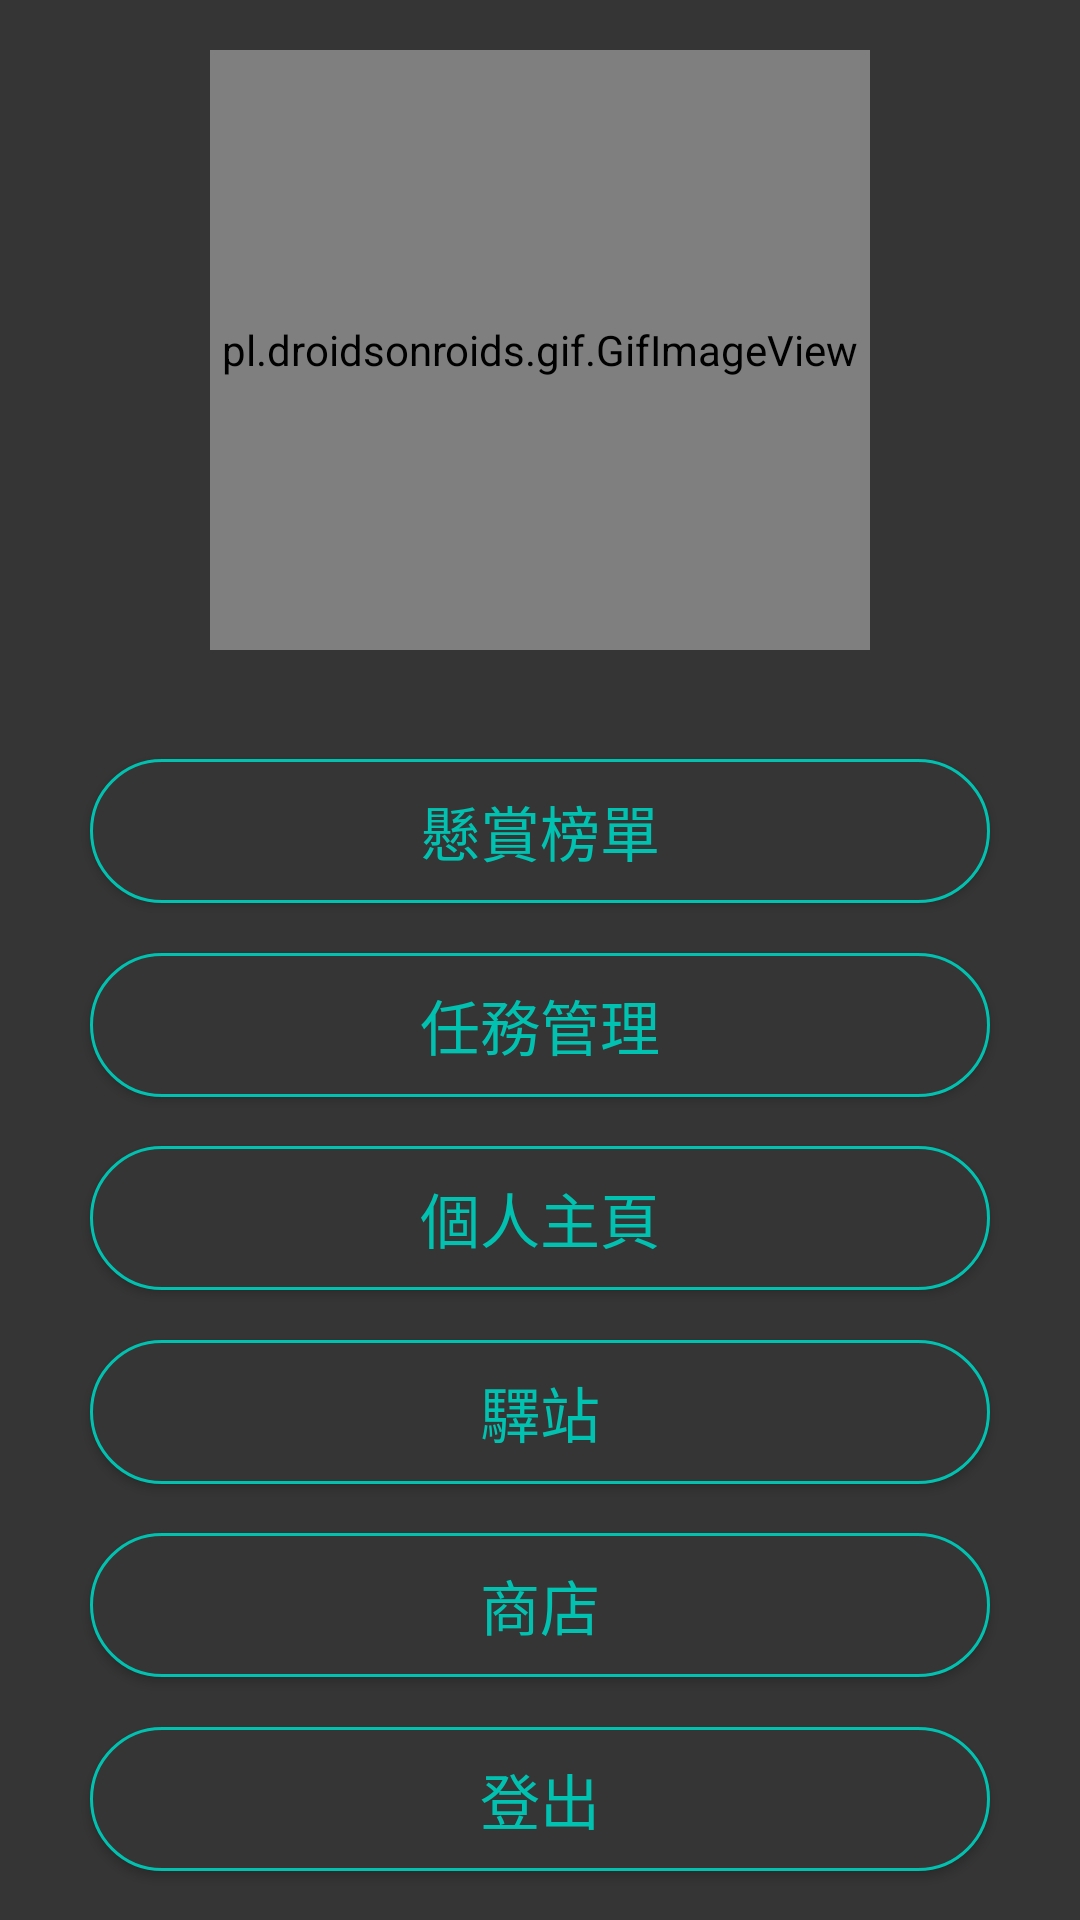

Layout XML and referenced resources for this Android screen:
<!-- AndroidManifest.xml: application theme AppTheme -->
<!-- res/layout/activity_home.xml -->
<?xml version="1.0" encoding="utf-8"?>
<androidx.constraintlayout.widget.ConstraintLayout xmlns:android="http://schemas.android.com/apk/res/android"
    xmlns:app="http://schemas.android.com/apk/res-auto"
    xmlns:tools="http://schemas.android.com/tools"
    android:layout_width="match_parent"
    android:layout_height="match_parent"
    tools:context=".home.HomeActivity"
    android:background="@color/mainBackground">


    <pl.droidsonroids.gif.GifImageView
        android:id="@+id/image"
        android:layout_width="220dp"
        android:layout_height="200dp"
        android:src="@drawable/flag_anima"

        android:layout_marginBottom="20dp"
        app:layout_constraintEnd_toEndOf="parent"
        app:layout_constraintStart_toStartOf="parent"
        app:layout_constraintBottom_toTopOf="@+id/btn_reward_activity"
        app:layout_constraintTop_toTopOf="parent" />

    <Button
        android:id="@+id/btn_reward_activity"
        android:layout_width="300dp"
        android:layout_height="wrap_content"
        android:background="@drawable/shape_button"
        android:textColor="@color/buttonText"
        android:text="懸賞榜單"
        android:textSize="20dp"

        app:layout_constraintStart_toStartOf="parent"
        app:layout_constraintTop_toBottomOf="@+id/image"
        app:layout_constraintBottom_toTopOf="@+id/btn_history"
        app:layout_constraintEnd_toEndOf="parent"/>

    <Button
        android:id="@+id/btn_history"
        android:layout_width="300dp"
        android:layout_height="wrap_content"
        android:background="@drawable/shape_button"
        android:textColor="@color/buttonText"
        android:text="任務管理"
        android:textSize="20dp"

        app:layout_constraintStart_toStartOf="parent"
        app:layout_constraintTop_toBottomOf="@+id/btn_reward_activity"
        app:layout_constraintBottom_toTopOf="@id/btn_profile"
        app:layout_constraintEnd_toEndOf="parent"/>
    <Button
        android:id="@+id/btn_profile"
        android:layout_width="300dp"
        android:layout_height="wrap_content"
        android:background="@drawable/shape_button"
        android:textColor="@color/buttonText"
        android:text="個人主頁"
        android:textSize="20dp"

        app:layout_constraintStart_toStartOf="parent"
        app:layout_constraintTop_toBottomOf="@+id/btn_history"
        app:layout_constraintBottom_toTopOf="@id/btn_postoffice"
        app:layout_constraintEnd_toEndOf="parent"/>
    <Button
        android:id="@+id/btn_postoffice"
        android:layout_width="300dp"
        android:layout_height="wrap_content"
        android:background="@drawable/shape_button"
        android:textColor="@color/buttonText"
        android:text="驛站"
        android:textSize="20dp"

        app:layout_constraintStart_toStartOf="parent"
        app:layout_constraintTop_toBottomOf="@+id/btn_profile"
        app:layout_constraintBottom_toTopOf="@id/btn_shop"
        app:layout_constraintEnd_toEndOf="parent"/>
    <Button
        android:id="@+id/btn_shop"
        android:layout_width="300dp"
        android:layout_height="wrap_content"
        android:background="@drawable/shape_button"
        android:textColor="@color/buttonText"
        android:text="商店"
        android:textSize="20dp"

        app:layout_constraintStart_toStartOf="parent"
        app:layout_constraintTop_toBottomOf="@+id/btn_postoffice"
        app:layout_constraintBottom_toTopOf="@id/btn_sign_out"
        app:layout_constraintEnd_toEndOf="parent"/>
    <Button
        android:id="@+id/btn_sign_out"
        android:layout_width="300dp"
        android:layout_height="wrap_content"
        android:background="@drawable/shape_button"
        android:textColor="@color/buttonText"
        android:text="登出"
        android:textSize="20dp"

        app:layout_constraintStart_toStartOf="parent"
        app:layout_constraintTop_toBottomOf="@+id/btn_shop"
        app:layout_constraintBottom_toBottomOf="parent"
        app:layout_constraintEnd_toEndOf="parent" />






</androidx.constraintlayout.widget.ConstraintLayout>
<!-- resources referenced by this layout -->
<resources>
  <color name="buttonText">#01C2B0</color>
  <color name="mainBackground">#353535</color>
  <!-- drawable shape_button (drawable) -->
  <?xml version="1.0" encoding="utf-8"?>
  <shape xmlns:android="http://schemas.android.com/apk/res/android">
      <stroke
          android:color="@color/buttonText"
          android:width="1dp"/>
      <solid
          android:color="@color/mainBackground"/>
      <corners
          android:radius="30dp"/>
  
  </shape>
  <style name="AppTheme" parent="Theme.AppCompat.Light.NoActionBar">
          
          <item name="colorPrimary">@color/colorPrimary</item>
          <item name="colorPrimaryDark">@color/mainBackground</item>
          <item name="colorAccent">@color/buttonText</item>
      </style>
  <color name="colorPrimary">#008577</color>
</resources>
